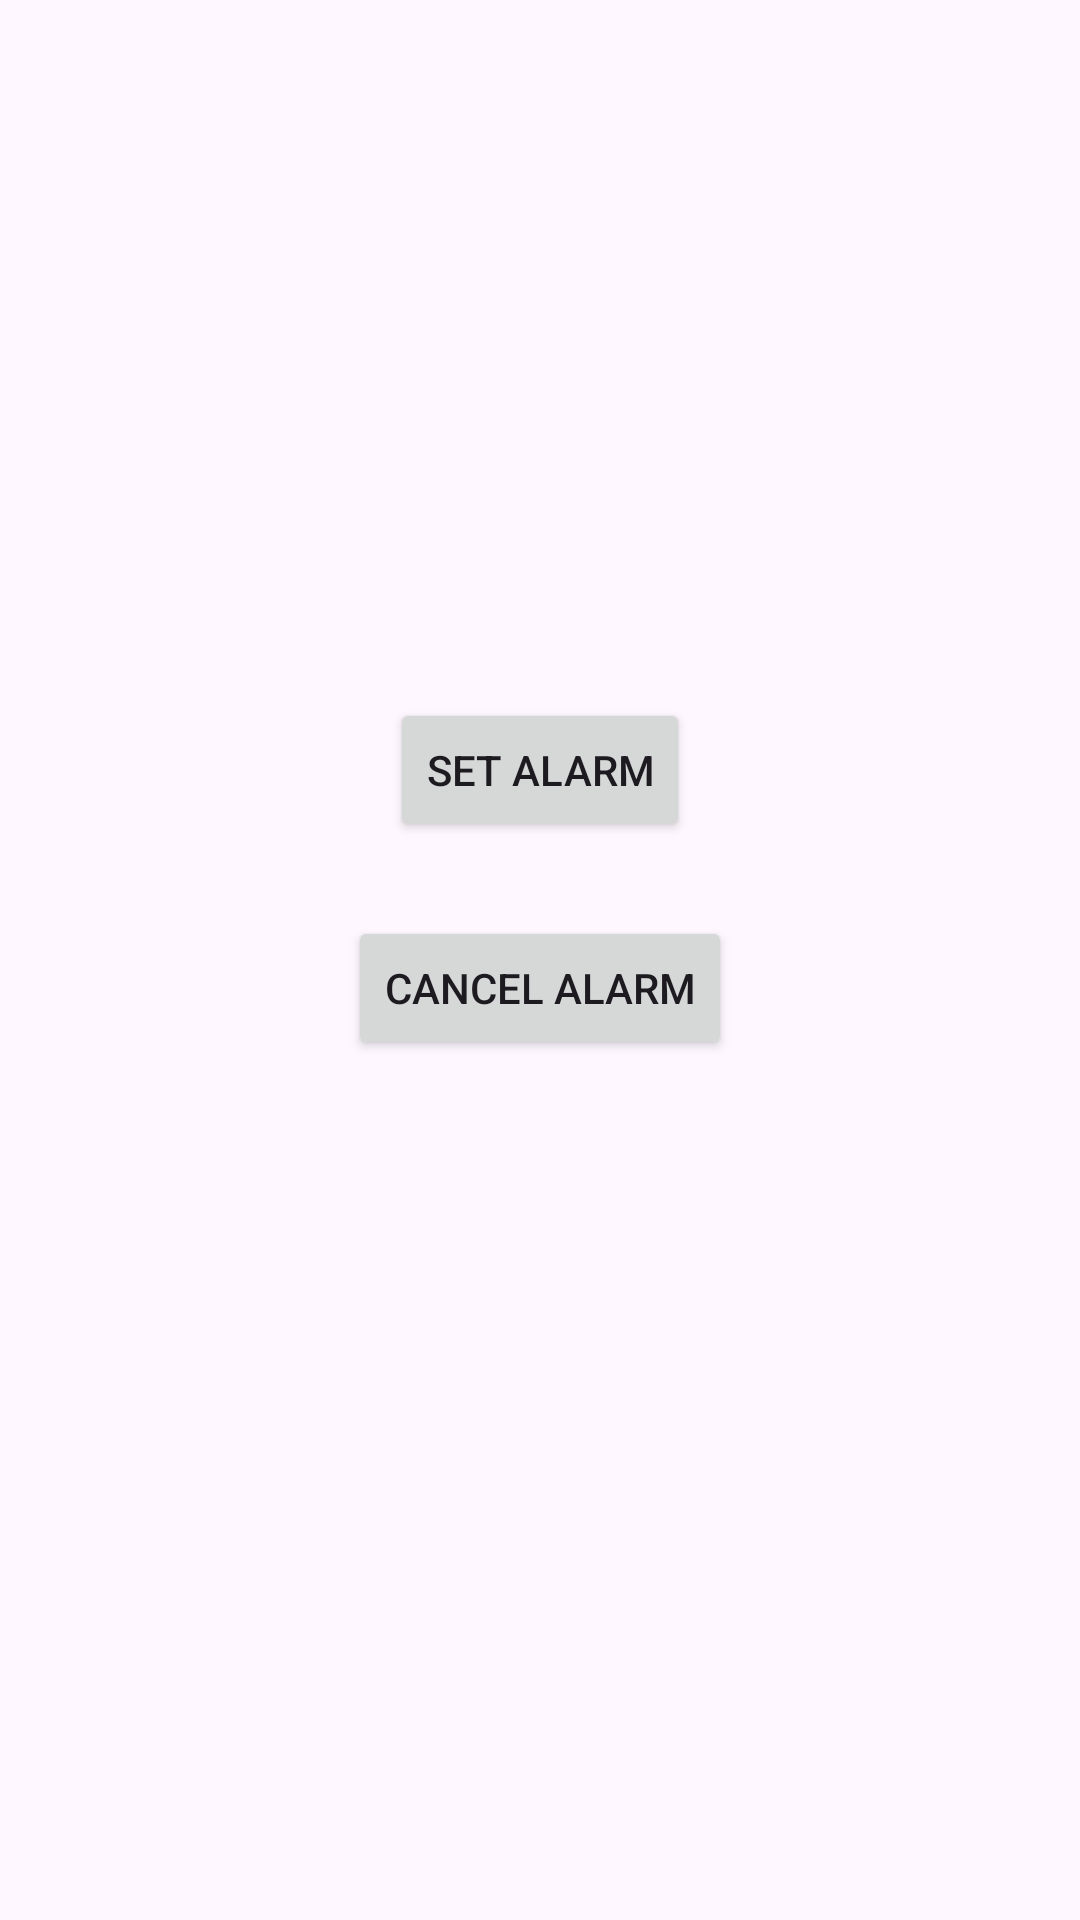

Android layout source for this screen:
<!-- AndroidManifest.xml: application theme Theme.StepSetAlarm -->
<!-- res/layout/activity_main.xml -->
<?xml version="1.0" encoding="utf-8"?>
<androidx.constraintlayout.widget.ConstraintLayout xmlns:android="http://schemas.android.com/apk/res/android"
    xmlns:app="http://schemas.android.com/apk/res-auto"
    xmlns:tools="http://schemas.android.com/tools"
    android:layout_width="match_parent"
    android:layout_height="match_parent"
    tools:context=".MainActivity">

    <Button
        android:id="@+id/set_alarm"
        android:layout_width="wrap_content"
        android:layout_height="wrap_content"
        android:text="Set Alarm"
        app:layout_constraintBottom_toBottomOf="parent"
        app:layout_constraintEnd_toEndOf="parent"
        app:layout_constraintStart_toStartOf="parent"
        app:layout_constraintTop_toTopOf="parent"
        app:layout_constraintVertical_bias="0.393" />

    <Button
        android:id="@+id/cancel_alarm"
        android:layout_width="wrap_content"
        android:layout_height="wrap_content"
        android:text="Cancel Alarm"
        app:layout_constraintBottom_toBottomOf="parent"
        app:layout_constraintEnd_toEndOf="parent"
        app:layout_constraintStart_toStartOf="parent"
        app:layout_constraintTop_toTopOf="parent"
        app:layout_constraintVertical_bias="0.516" />
</androidx.constraintlayout.widget.ConstraintLayout>
<!-- resources referenced by this layout -->
<resources>
  <style name="Theme.StepSetAlarm" parent="Base.Theme.StepSetAlarm" />
  <style name="Base.Theme.StepSetAlarm" parent="Theme.Material3.DayNight.NoActionBar">
          
          
      </style>
</resources>
